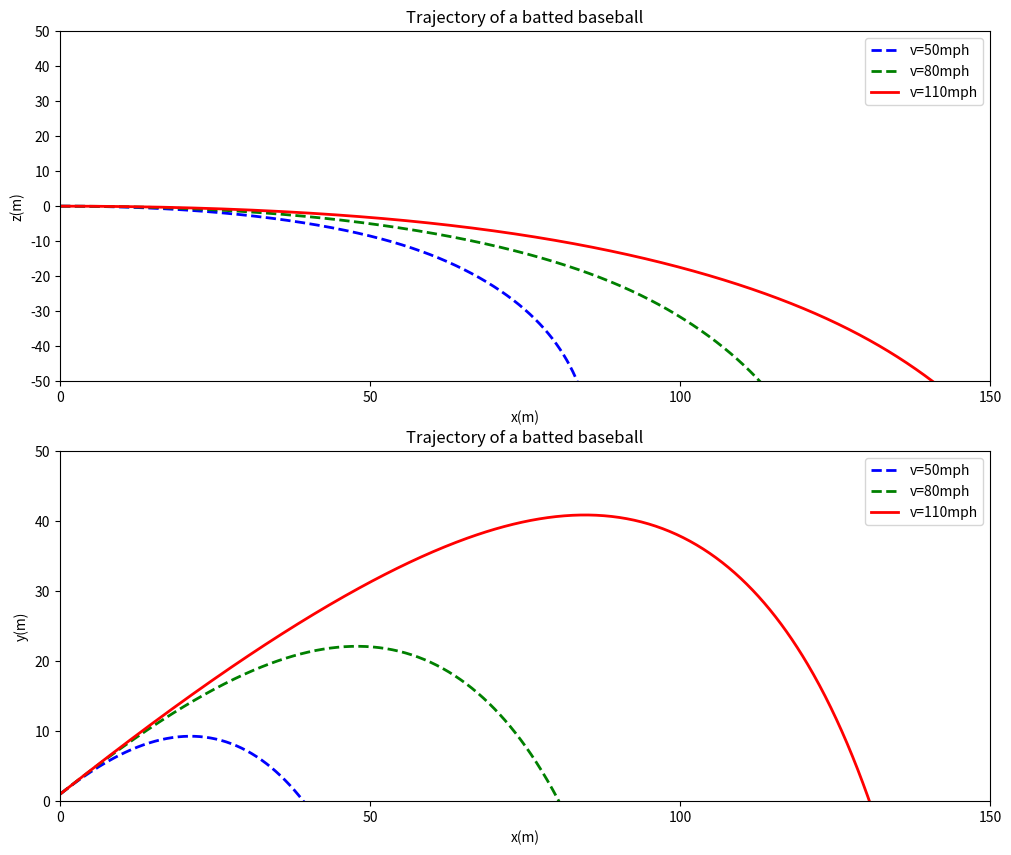

Here is the Python script that generated this plot: (Note: this script raises an exception after producing the figure.)
# No wind and having effect of backspin
import math
x = []
y = []
z = []
v_x = []
v_y = []
v_z = []
dt = 0.01
x.append(0)
y.append(1)
z.append(0)
theta = 35./180*3.14  # v_y,v_z initial speed are quite small
v_x.append(50 * math.cos(theta)*0.44704) # Initial speed is 50,80,110mph/60/60
v_y.append(50 * math.sin(theta)*0.44704)
v_z.append(0)
g = 10
v_d = 35
omega = 2*math.pi*33.33  # rad/s
S = 4.1*(10**(-4))  # S=S_0/m
for i in range(int(100/dt)):
	tmp1 = x[i] + v_x[i] * dt
	tmp2 = v_x[i] - (0.0039 + (1+math.exp((((v_x[i])**2+(v_y[i])**2+(v_z[i])**2)**0.5-v_d)*0.2))**(-1)*0.0058)*(((v_x[i])**2+(v_y[i])**2+(v_z[i])**2)**0.5)*v_x[i]*dt
	tmp3 = y[i] + v_y[i] * dt
	tmp4 = v_y[i] - g * dt
	tmp5 = z[i]+v_z[i]*dt
	tmp6 = v_z[i]-S*v_x[i]*omega*dt
	x.append(tmp1)
	v_x.append(tmp2)
	y.append(tmp3)
	v_y.append(tmp4)
	z.append(tmp5)
	v_z.append(tmp6)
x_2 = []
y_2 = []
z_2 = []
v_x_2 = []
v_y_2 = []
v_z_2 = []
x_2.append(0)
y_2.append(1)
z_2.append(0)
v_x_2.append(80 * math.cos(theta)*0.44704)
v_y_2.append(80 * math.sin(theta)*0.44704)
v_z_2.append(0)
for i in range(int(100/dt)):
	B = 0.0039 + (1+math.exp((((v_x_2[i])**2+(v_y_2[i])**2+(v_z_2[i])**2)**0.5-v_d)/5))**(-1)*0.0058
	tmp7 = x_2[i] + v_x_2[i] * dt
	tmp8 = v_x_2[i] - B*(((v_x_2[i])**2+(v_y_2[i])**2+(v_z_2[i])**2)**0.5)*v_x_2[i]*dt
	tmp9 = y_2[i] + v_y_2[i] * dt
	tmp1_0 = v_y_2[i] - g * dt
	tmp1_1 = z_2[i]+v_z_2[i]*dt
	tmp1_2 = v_z_2[i]-S*v_x_2[i]*omega*dt
	x_2.append(tmp7)
	v_x_2.append(tmp8)
	y_2.append(tmp9)
	v_y_2.append(tmp1_0)
	z_2.append(tmp1_1)
	v_z_2.append(tmp1_2)
x_3 = []
y_3 = []
z_3 = []
v_x_3 = []
v_y_3 = []
v_z_3 = []
x_3.append(0)
y_3.append(1)
z_3.append(0)
v_x_3.append(110 * math.cos(theta)*0.44704)
v_y_3.append(110 * math.sin(theta)*0.44704)
v_z_3.append(0)
for i in range(int(100/dt)):
	B = 0.0039 + (1+math.exp((((v_x_3[i])**2+(v_y_3[i])**2+(v_z_3[i])**2)**0.5-v_d)/5))**(-1)*0.0058
	tmp1_3 = x_3[i] + v_x_3[i] * dt
	tmp1_4 = v_x_3[i] - B*(((v_x_3[i])**2+(v_y_3[i])**2+(v_z_3[i])**2)**0.5)*v_x_3[i]*dt
	tmp1_5 = y_3[i] + v_y_3[i] * dt
	tmp1_6 = v_y_3[i] - g * dt
	tmp1_7 = z_3[i]+v_z_3[i]*dt
	tmp1_8 = v_z_3[i]-S*v_x_3[i]*omega*dt
	x_3.append(tmp1_3)
	v_x_3.append(tmp1_4)
	y_3.append(tmp1_5)
	v_y_3.append(tmp1_6)
	z_3.append(tmp1_7)
	v_z_3.append(tmp1_8)
from pylab import *
figure(figsize=(12,10), dpi=100)
subplot(211)
ylabel('z(m)')
xlabel('x(m)')
title('Trajectory of a batted baseball')
xlim(0,150)
ylim(-50,50)
xticks([0,50,100,150])
yticks([-50,-40,-30,-20,-10,0,10,20,30,40,50])
plot(x,z,color="blue", linestyle="--",linewidth=2.0,label="v=50mph")
plot(x_2,z_2,color="green", linestyle="--",linewidth=2.0,label="v=80mph")
plot(x_3,z_3,color="red", linestyle="-",linewidth=2.0,label="v=110mph")
legend(loc='upper right')
subplot(212)
ylabel('y(m)')
xlabel('x(m)')
title('Trajectory of a batted baseball')
xlim(0,150)
ylim(0,50)
xticks([0,50,100,150])
yticks([0,10,20,30,40,50])
plot(x,y,color="blue", linestyle="--",linewidth=2.0,label="v=50mph")
plot(x_2,y_2,color="green", linestyle="--",linewidth=2.0,label="v=80mph")
plot(x_3,y_3,color="red", linestyle="-",linewidth=2.0,label="v=110mph")
legend(loc='upper right')
show()
import matplotlib as mpl
from mpl_toolkits.mplot3d import Axes3D
import matplotlib.pyplot as plt
mpl.rcParams['legend.fontsize'] = 10
fig = plt.figure(figsize=(12,10), dpi=100)
ax = fig.gca(projection='3d')
ax.set_xlim3d(0,150)
ax.set_ylim3d(-50,50)
ax.plot(x,y,z,label='v_0=50mph')
ax.plot(x_2,z_2,y_2,label='v_0=80mph')
ax.plot(x_3,z_3,y_3,label='v_0=110mph')
ax.legend()
plt.xlabel('x(m)')
plt.ylabel('z(m)')
plt.title('The effect of backspin')
plt.show()
